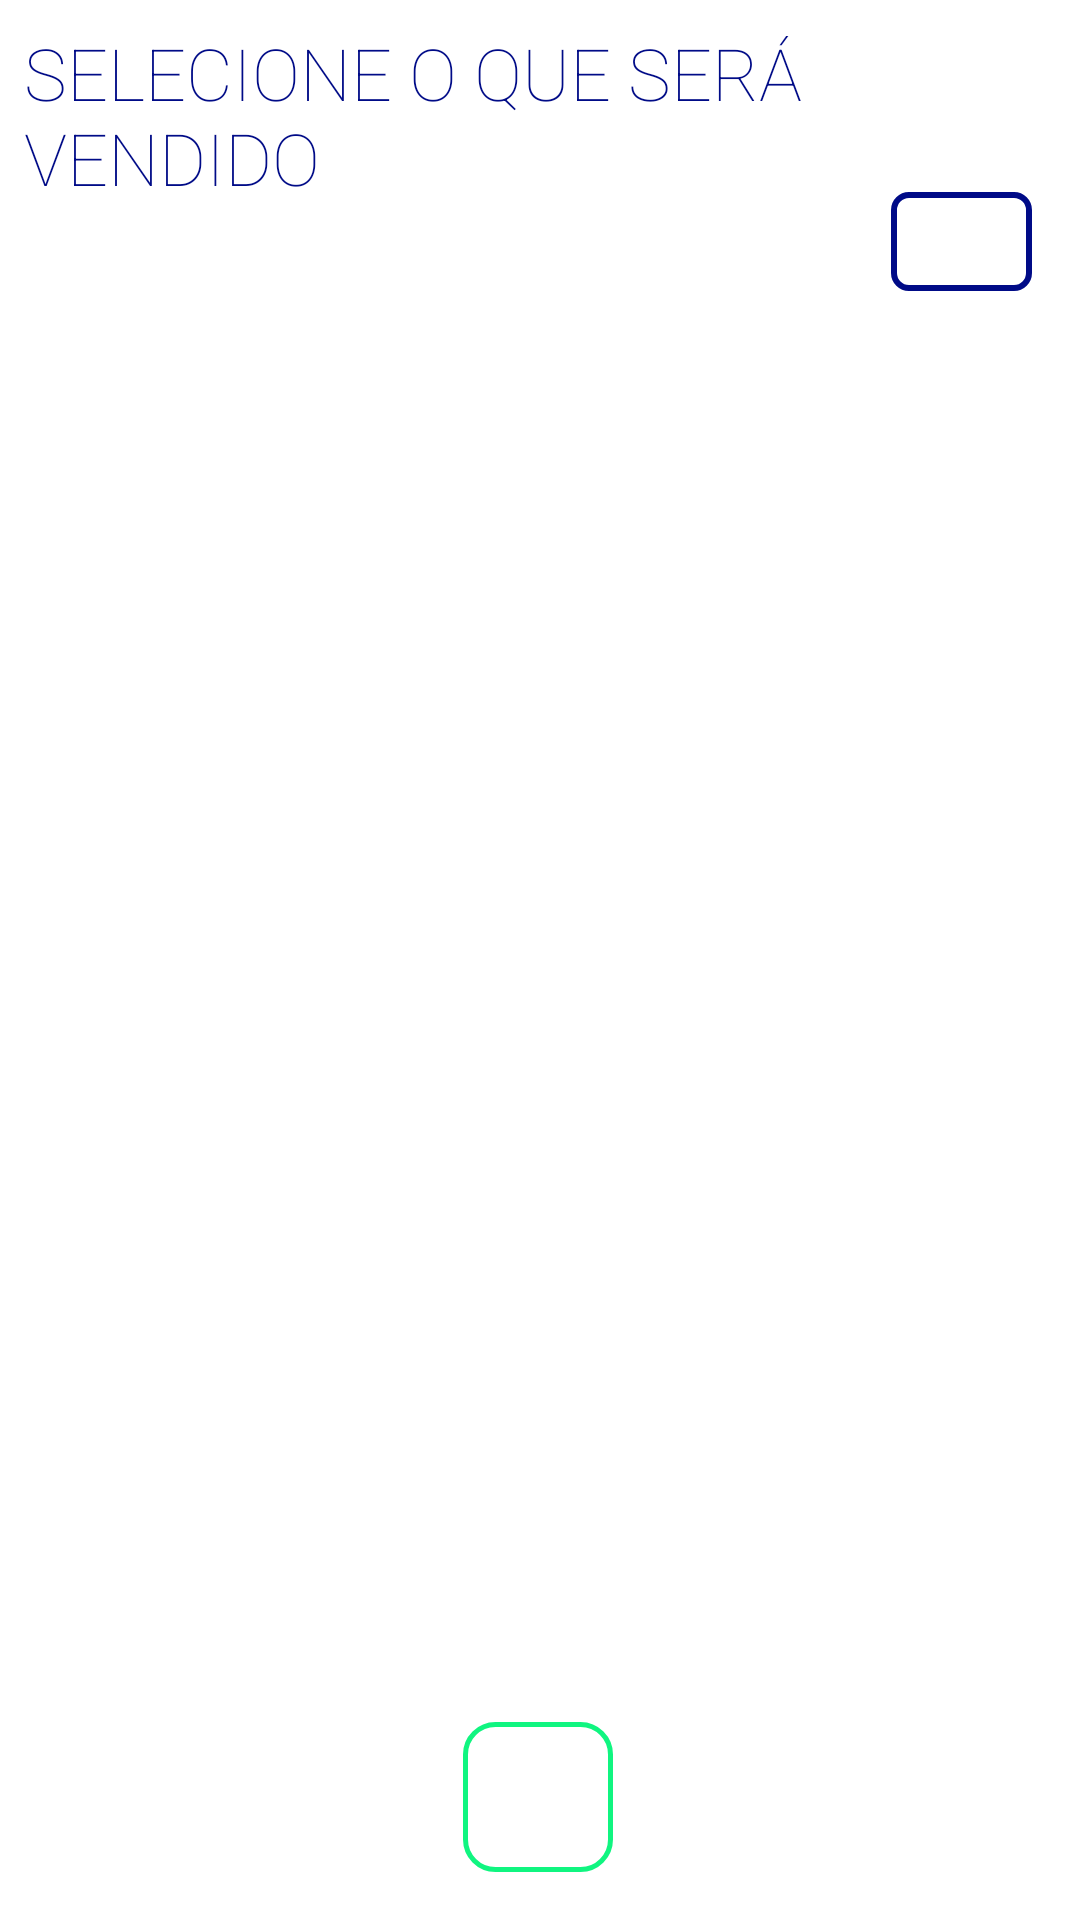

This screen was rendered from an Android layout file. Write that file and the resources it references.
<!-- AndroidManifest.xml: application theme Theme.Stock4U -->
<!-- res/layout/activity_add_seals.xml -->
<?xml version="1.0" encoding="utf-8"?>
<androidx.constraintlayout.widget.ConstraintLayout xmlns:android="http://schemas.android.com/apk/res/android"
    xmlns:app="http://schemas.android.com/apk/res-auto"
    xmlns:tools="http://schemas.android.com/tools"
    android:layout_width="match_parent"
    android:layout_height="match_parent"
    tools:context=".addScreens.AddSealsActivity">

    <TextView
        android:id="@+id/textViewOrder"
        android:layout_width="0dp"
        android:layout_height="wrap_content"
        android:layout_marginStart="8dp"
        android:layout_marginTop="8dp"
        android:fontFamily="sans-serif-thin"
        android:text="SELECIONE O QUE SERÁ VENDIDO"
        android:textColor="@color/DarkBlue"
        android:textSize="24sp"
        app:layout_constraintEnd_toEndOf="parent"
        app:layout_constraintStart_toStartOf="parent"
        app:layout_constraintTop_toTopOf="parent" />

    <androidx.recyclerview.widget.RecyclerView
        android:id="@+id/recyclerViewprodutosavenda"
        android:layout_width="0dp"
        android:layout_height="0dp"
        android:layout_marginTop="8dp"
        app:layout_constraintBottom_toBottomOf="parent"
        app:layout_constraintEnd_toEndOf="parent"
        app:layout_constraintHorizontal_bias="0.0"
        app:layout_constraintStart_toStartOf="parent"
        app:layout_constraintTop_toBottomOf="@+id/textViewOrder" />

    <ImageButton
        android:id="@+id/imageButtonConclusionSelect"
        android:layout_width="50dp"
        android:layout_height="50dp"
        android:layout_marginBottom="16dp"
        android:background="@drawable/positive_button_border"
        app:layout_constraintBottom_toBottomOf="parent"
        app:layout_constraintEnd_toEndOf="parent"
        app:layout_constraintHorizontal_bias="0.498"
        app:layout_constraintStart_toStartOf="parent"
        app:srcCompat="@drawable/ic_baseline_check_24"
        app:tint="@color/DarkBlue" />

    <ImageButton
        android:id="@+id/imageButton3"
        android:layout_width="47dp"
        android:layout_height="33dp"
        android:layout_marginTop="64dp"
        android:layout_marginEnd="16dp"
        android:background="@drawable/rounded_add_button"
        android:tint="@color/DarkBlue"
        app:layout_constraintEnd_toEndOf="parent"
        app:layout_constraintTop_toTopOf="parent"
        app:srcCompat="@drawable/ic_baseline_fast_forward_24" />

</androidx.constraintlayout.widget.ConstraintLayout>
<!-- resources referenced by this layout -->
<resources>
  <color name="DarkBlue">#000B87</color>
  <!-- drawable positive_button_border (drawable) -->
  <?xml version="1.0" encoding="utf-8"?>
  <selector xmlns:android="http://schemas.android.com/apk/res/android">
      <item android:state_pressed="false">
          <shape xmlns:android="http://schemas.android.com/apk/res/android" android:shape="rectangle"  >
              <corners android:radius="10dp"/>
              <solid android:color="#0010F580"></solid>
              <stroke android:width="1.5dp"  android:color="@color/Buttomcolor" />
              <padding android:left="3dp" android:right="3dp" android:bottom="3dp" android:top="3dp"/>
          </shape>
      </item>
      <item android:state_drag_hovered="true">
          <shape xmlns:android="http://schemas.android.com/apk/res/android" android:shape="rectangle"  >
  
              <solid android:color="#10F580"></solid>
              <corners android:radius="30dp"/>
              <stroke android:width="2dp"  android:color="#10F580" />
              <padding android:left="3dp" android:right="3dp" android:bottom="3dp" android:top="3dp"/>
  
          </shape>
      </item>
  </selector>
  <!-- drawable rounded_add_button (drawable) -->
  <?xml version="1.0" encoding="utf-8"?>
  <selector xmlns:android="http://schemas.android.com/apk/res/android">
      <item android:state_pressed="false">
  
          <shape xmlns:android="http://schemas.android.com/apk/res/android" android:shape="rectangle"  >
  
              <solid android:color="@color/white"></solid>
              <corners android:radius="5dp"/>
              <stroke android:width="2dp"  android:color="@color/DarkBlue" />
              <padding android:left="3dp" android:right="3dp" android:bottom="3dp" android:top="3dp"/>
          </shape>
      </item>
      <item android:state_drag_hovered="true">
          <shape xmlns:android="http://schemas.android.com/apk/res/android" android:shape="rectangle"  >
  
              <solid android:color="@color/DarkBlue"></solid>
              <corners android:radius="30dp"/>
              <stroke android:width="2dp"  android:color="@color/DarkBlue" />
              <padding android:left="3dp" android:right="3dp" android:bottom="3dp" android:top="3dp"/>
  
          </shape>
      </item>
  </selector>
  <style name="Theme.Stock4U" parent="Theme.MaterialComponents.DayNight.DarkActionBar">
          
          <item name="colorPrimary">@color/purple_500</item>
          <item name="colorPrimaryVariant">@color/purple_700</item>
          <item name="colorOnPrimary">@color/white</item>
          
          <item name="colorSecondary">@color/teal_200</item>
          <item name="colorSecondaryVariant">@color/teal_700</item>
          <item name="colorOnSecondary">@color/black</item>
          
          <item name="android:statusBarColor" tools:targetApi="l">?attr/colorPrimaryVariant</item>
          
          <item name="windowActionBar">true</item>
          <item name="windowNoTitle">true</item>
      </style>
  <color name="Buttomcolor">#10F580</color>
  <color name="white">#FFFFFF</color>
  <color name="purple_500">#FF6200EE</color>
  <color name="purple_700">#0A4159</color>
  <color name="teal_200">#FF03DAC5</color>
  <color name="teal_700">#FF018786</color>
  <color name="black">#FF000000</color>
</resources>
